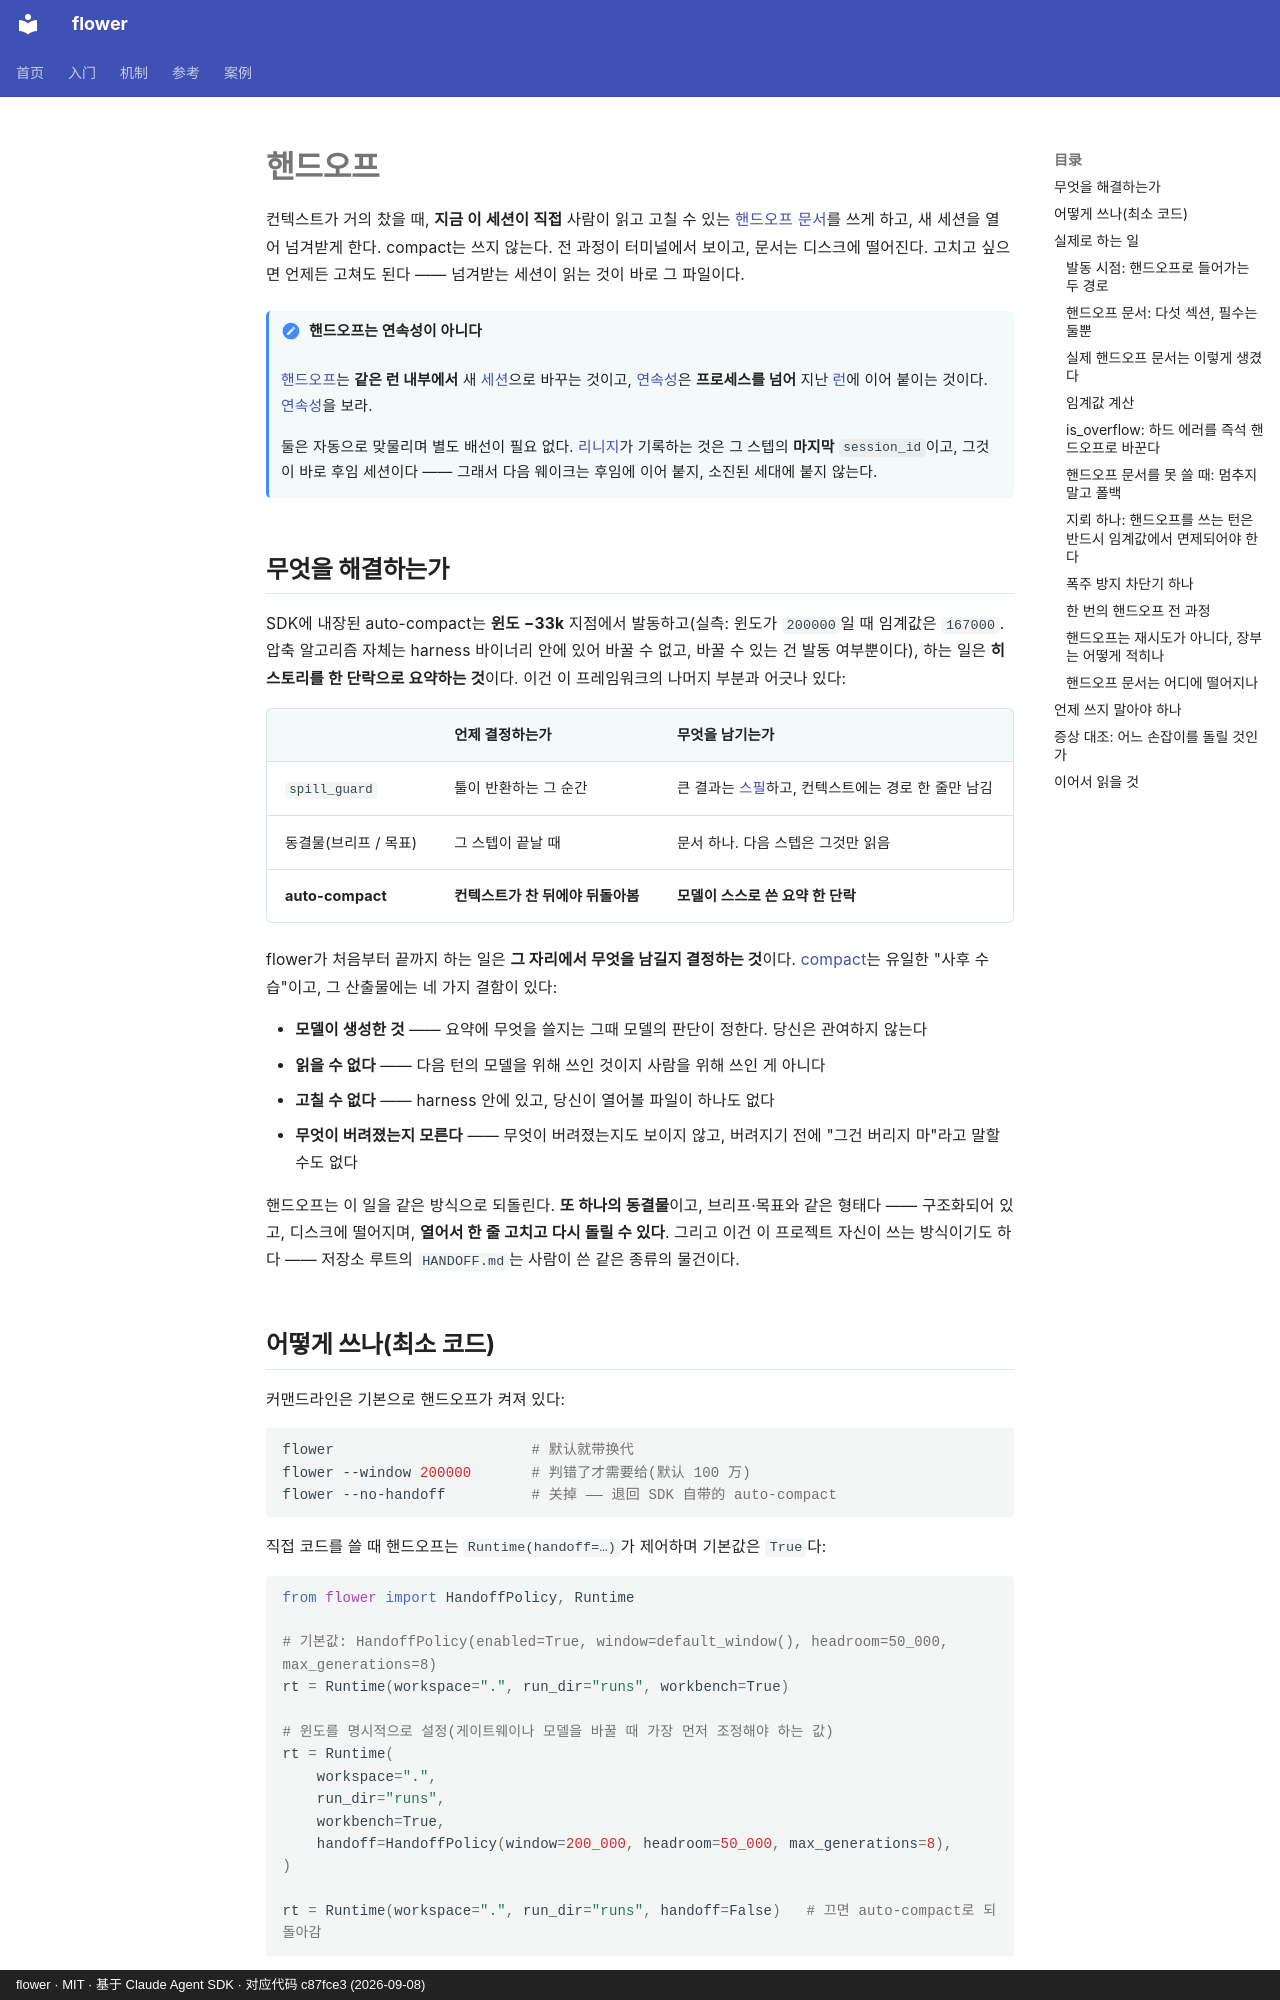

repository: ChenyuHeee/flower · page: ko/guide/handoff/index.html · generator: mkdocs · copyright: flower · MIT · 基于 Claude Agent SDK · 对应代码 c87fce3 (2026-09-08)

# 핸드오프

컨텍스트가 거의 찼을 때, **지금 이 세션이 직접** 사람이 읽고 고칠 수 있는 [핸드오프 문서](../reference/glossary.md#交接书)를 쓰게 하고,
새 세션을 열어 넘겨받게 한다. compact는 쓰지 않는다. 전 과정이 터미널에서 보이고, 문서는 디스크에 떨어진다.
고치고 싶으면 언제든 고쳐도 된다 —— 넘겨받는 세션이 읽는 것이 바로 그 파일이다.

!!! note "핸드오프는 연속성이 아니다"
    [핸드오프](../reference/glossary.md#换代)는 **같은 런 내부에서** 새 [세션](../reference/glossary.md#会话)으로 바꾸는 것이고,
    [연속성](../reference/glossary.md#接续)은 **프로세스를 넘어** 지난 [런](../reference/glossary.md#运行)에 이어 붙이는 것이다.
    [연속성](continuity.md)을 보라.

    둘은 자동으로 맞물리며 별도 배선이 필요 없다. [리니지](../reference/glossary.md#血缘)가 기록하는 것은 그 스텝의 **마지막**
    `session_id`이고, 그것이 바로 후임 세션이다 —— 그래서 다음 웨이크는 후임에 이어 붙지, 소진된 세대에 붙지 않는다.

## 무엇을 해결하는가 {#解决什么问题}

SDK에 내장된 auto-compact는 **윈도 −33k** 지점에서 발동하고(실측: 윈도가 `200000`일 때 임계값은 `167000`.
압축 알고리즘 자체는 harness 바이너리 안에 있어 바꿀 수 없고, 바꿀 수 있는 건 발동 여부뿐이다),
하는 일은 **히스토리를 한 단락으로 요약하는 것**이다. 이건 이 프레임워크의 나머지 부분과 어긋나 있다:

| | 언제 결정하는가 | 무엇을 남기는가 |
|---|---|---|
| `spill_guard` | 툴이 반환하는 그 순간 | 큰 결과는 [스필](../reference/glossary.md#落盘)하고, 컨텍스트에는 경로 한 줄만 남김 |
| 동결물(브리프 / 목표) | 그 스텝이 끝날 때 | 문서 하나. 다음 스텝은 그것만 읽음 |
| **auto-compact** | **컨텍스트가 찬 뒤에야 뒤돌아봄** | **모델이 스스로 쓴 요약 한 단락** |

flower가 처음부터 끝까지 하는 일은 **그 자리에서 무엇을 남길지 결정하는 것**이다. [compact](../reference/glossary.md#压缩)는 유일한 "사후 수습"이고,
그 산출물에는 네 가지 결함이 있다:

- **모델이 생성한 것** —— 요약에 무엇을 쓸지는 그때 모델의 판단이 정한다. 당신은 관여하지 않는다
- **읽을 수 없다** —— 다음 턴의 모델을 위해 쓰인 것이지 사람을 위해 쓰인 게 아니다
- **고칠 수 없다** —— harness 안에 있고, 당신이 열어볼 파일이 하나도 없다
- **무엇이 버려졌는지 모른다** —— 무엇이 버려졌는지도 보이지 않고, 버려지기 전에 "그건 버리지 마"라고 말할 수도 없다

핸드오프는 이 일을 같은 방식으로 되돌린다. **또 하나의 동결물**이고, 브리프·목표와 같은 형태다 ——
구조화되어 있고, 디스크에 떨어지며, **열어서 한 줄 고치고 다시 돌릴 수 있다**. 그리고 이건 이 프로젝트 자신이 쓰는 방식이기도 하다 ——
저장소 루트의 `HANDOFF.md`는 사람이 쓴 같은 종류의 물건이다.
